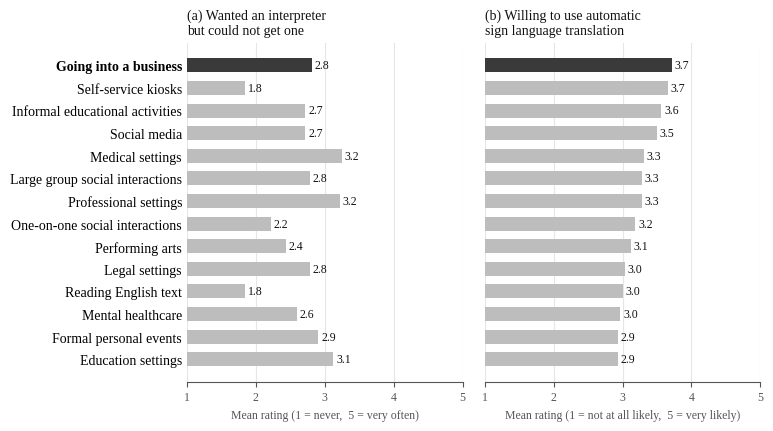

Reproduce this figure in Python. (Note: this script raises an exception after producing the figure.)
"""Figure: mean survey ratings by setting, from Tran et al. (ASSETS 2023).

The response counts below were read from Figures 1 and 2 of the paper
(32 participants, 5-point scale). Every bar segment measured as an exact
multiple of 1/32, so the counts are exact. Each row lists how many
participants gave ratings 1, 2, 3, 4 and 5.
"""
import matplotlib
matplotlib.use("Agg")
import matplotlib.pyplot as plt

OUT = "/home/user/Multilingual-Sign-to-Speech-Communication-Device/docs/figures/fig_survey_means.png"

# Figure 1 of the paper: how often participants wanted an interpreter but
# could not get one (1 = never, 5 = very often).
UNMET = {
    "Medical settings": (3, 7, 6, 11, 5),
    "Professional settings": (5, 3, 10, 8, 6),
    "Education settings": (4, 7, 8, 7, 6),
    "Formal personal events": (7, 7, 7, 4, 7),
    "Going into a business": (10, 6, 5, 2, 9),
    "Legal settings": (9, 7, 4, 6, 6),
    "Large group social interactions": (8, 6, 7, 7, 4),
    "Informal educational activities": (7, 7, 9, 6, 3),
    "Social media": (11, 7, 1, 6, 7),
    "Mental healthcare": (10, 5, 9, 4, 4),
    "Performing arts": (8, 10, 8, 4, 2),
    "One-on-one social interactions": (16, 4, 4, 5, 3),
    "Reading English text": (19, 4, 6, 1, 2),
    "Self-service kiosks": (21, 2, 5, 1, 3),
}
# Figure 2 of the paper: willingness to use automatic sign language
# translation (1 = not at all likely, 5 = very likely).
WILLING = {
    "Going into a business": (0, 5, 9, 8, 10),
    "Self-service kiosks": (3, 4, 6, 7, 12),
    "Informal educational activities": (3, 4, 8, 6, 11),
    "Social media": (5, 2, 8, 6, 11),
    "Medical settings": (10, 1, 3, 5, 13),
    "Professional settings": (8, 1, 8, 4, 11),
    "Large group social interactions": (7, 2, 7, 7, 9),
    "One-on-one social interactions": (5, 7, 6, 5, 9),
    "Performing arts": (6, 4, 9, 6, 7),
    "Legal settings": (9, 3, 7, 4, 9),
    "Reading English text": (8, 5, 7, 3, 9),
    "Mental healthcare": (12, 1, 5, 4, 10),
    "Education settings": (10, 4, 5, 4, 9),
    "Formal personal events": (10, 4, 4, 6, 8),
}


def mean(counts):
    assert sum(counts) == 32
    return sum((i + 1) * c for i, c in enumerate(counts)) / 32


settings = sorted(WILLING, key=lambda s: mean(WILLING[s]))  # bottom -> top
TARGET = "Going into a business"
INK, MUTED, BAR, HIGHLIGHT, GRID = "#111111", "#555555", "#bdbdbd", "#3a3a3a", "#e6e6e6"

plt.rcParams.update({"font.family": "Liberation Serif", "font.size": 10})
fig, axes = plt.subplots(1, 2, figsize=(7.4, 4.4), sharey=True,
                         gridspec_kw={"wspace": 0.08})
panels = [
    (UNMET, "(a) Wanted an interpreter\nbut could not get one", "1 = never,  5 = very often"),
    (WILLING, "(b) Willing to use automatic\nsign language translation", "1 = not at all likely,  5 = very likely"),
]
y = range(len(settings))
for ax, (data, title, scale) in zip(axes, panels):
    vals = [mean(data[s]) for s in settings]
    colors = [HIGHLIGHT if s == TARGET else BAR for s in settings]
    ax.barh(list(y), [v - 1 for v in vals], left=1, height=0.62, color=colors)
    for yi, v in zip(y, vals):
        ax.text(v + 0.04, yi, f"{v:.1f}", va="center", fontsize=8.5, color=INK)
    ax.set_xlim(1, 5)
    ax.set_xticks([1, 2, 3, 4, 5])
    ax.set_title(title, fontsize=10, loc="left", color=INK)
    ax.set_xlabel(f"Mean rating ({scale})", fontsize=8.5, color=MUTED)
    ax.xaxis.grid(True, color=GRID, lw=0.8)
    ax.set_axisbelow(True)
    for side in ("top", "right", "left"):
        ax.spines[side].set_visible(False)
    ax.spines["bottom"].set_color(MUTED)
    ax.tick_params(axis="y", length=0)
    ax.tick_params(axis="x", colors=MUTED, labelsize=8.5)

axes[0].set_yticks(list(y))
axes[0].set_yticklabels(settings)
for lbl in axes[0].get_yticklabels():
    if lbl.get_text() == TARGET:
        lbl.set_fontweight("bold")

fig.savefig(OUT, dpi=220, bbox_inches="tight", facecolor="white")
print("ok")
